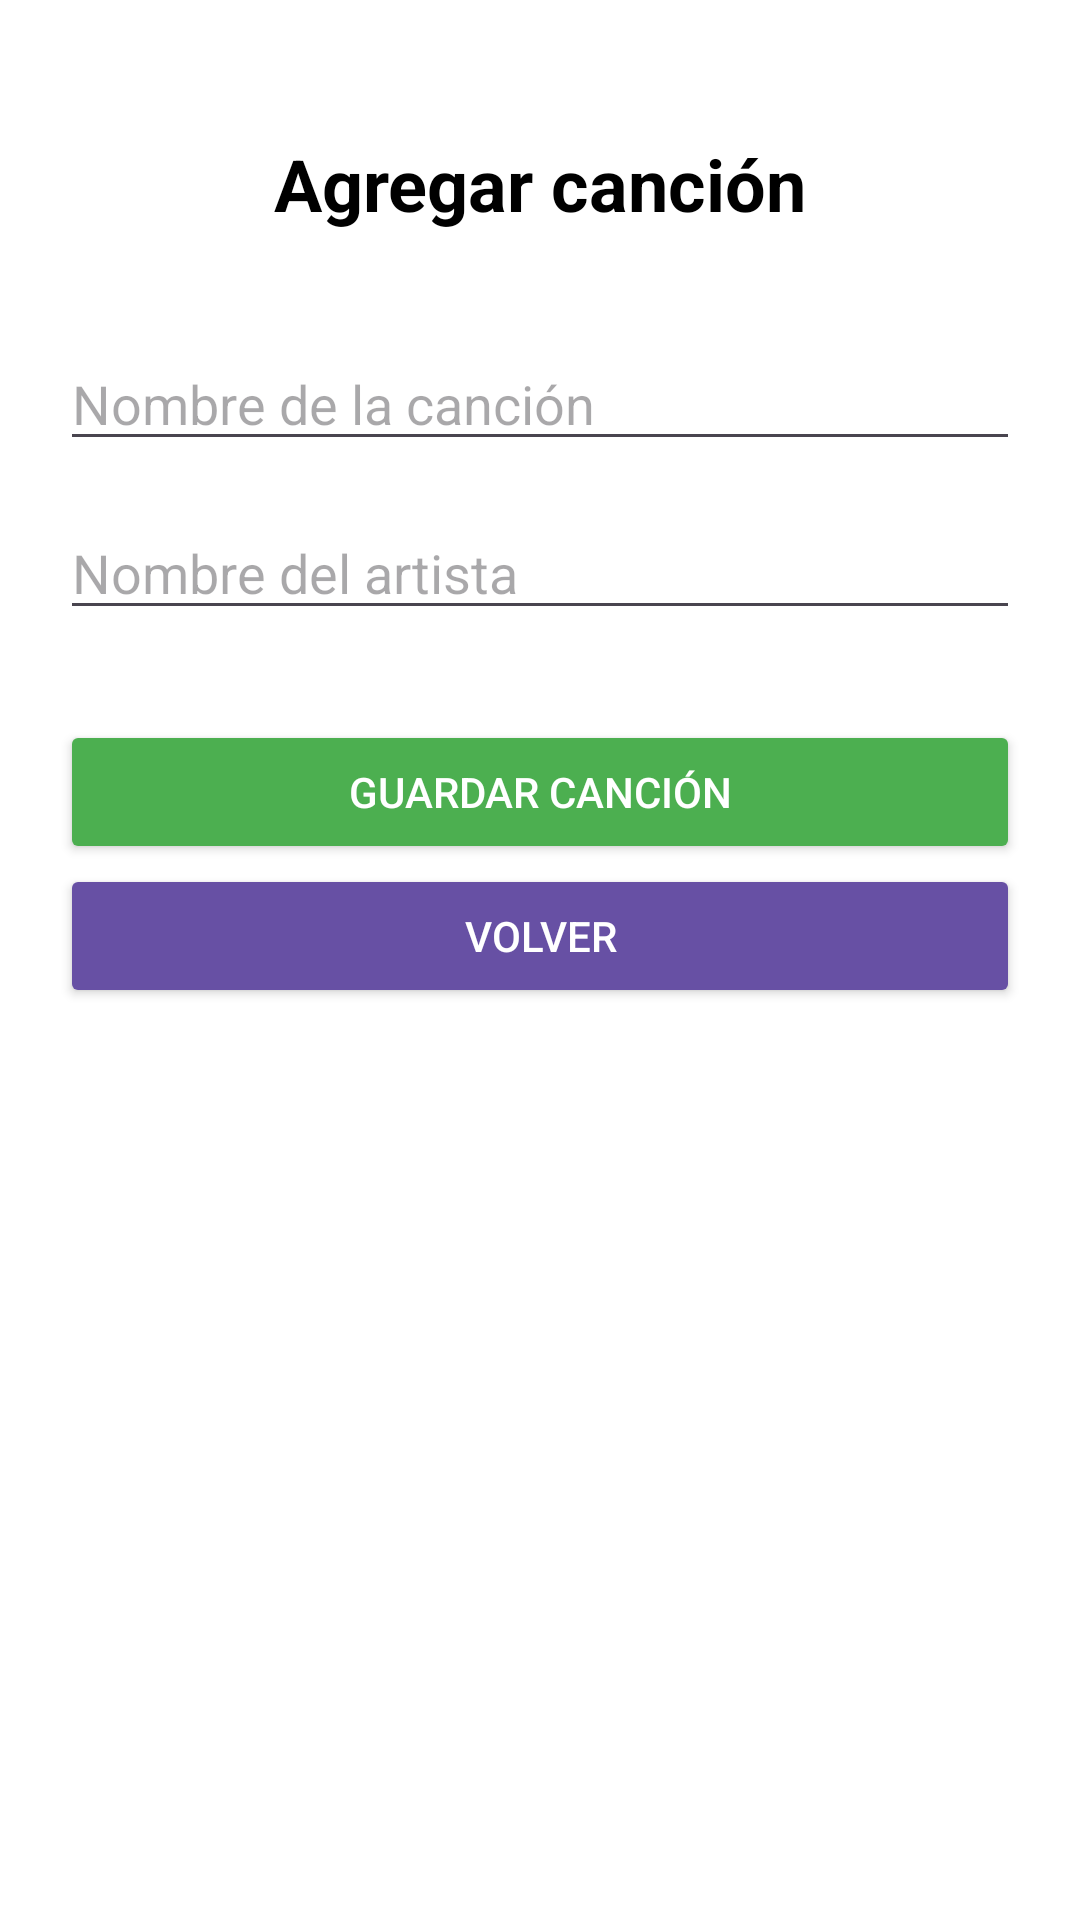

Reconstruct the res/layout file that produces this screen, plus the resources it refers to.
<!-- AndroidManifest.xml: application theme Theme.MiMusicaViernes -->
<!-- res/layout/activity_agregar.xml -->
<?xml version="1.0" encoding="utf-8"?>
<LinearLayout
    xmlns:android="http://schemas.android.com/apk/res/android"
    android:layout_width="match_parent"
    android:layout_height="match_parent"
    android:orientation="vertical"
    android:background="#FFFFFF"
    android:fitsSystemWindows="true"
    android:padding="20dp">

    <TextView
        android:layout_width="match_parent"
        android:layout_height="wrap_content"
        android:text="Agregar canción"
        android:textSize="24sp"
        android:textStyle="bold"
        android:textColor="#000000"
        android:gravity="center"
        android:layout_marginTop="25dp" />

    <EditText
        android:id="@+id/txtCancion"
        android:layout_width="match_parent"
        android:layout_height="wrap_content"
        android:layout_marginTop="35dp"
        android:hint="Nombre de la canción"
        android:inputType="textCapWords" />

    <EditText
        android:id="@+id/txtArtista"
        android:layout_width="match_parent"
        android:layout_height="wrap_content"
        android:layout_marginTop="15dp"
        android:hint="Nombre del artista"
        android:inputType="textCapWords" />

    <Button
        android:id="@+id/btnGuardar"
        android:layout_width="match_parent"
        android:layout_height="wrap_content"
        android:layout_marginTop="30dp"
        android:text="Guardar canción"
        android:textColor="#FFFFFF"
        android:backgroundTint="#4CAF50" />

    <Button
        android:id="@+id/btnVolver"
        android:layout_width="match_parent"
        android:layout_height="wrap_content"
        android:text="Volver"
        android:textColor="#FFFFFF"
        android:backgroundTint="#6750A4" />

</LinearLayout>
<!-- resources referenced by this layout -->
<resources>
  <style name="Theme.MiMusicaViernes" parent="Base.Theme.MiMusicaViernes" />
  <style name="Base.Theme.MiMusicaViernes" parent="Theme.Material3.DayNight.NoActionBar">
          
          
      </style>
</resources>
